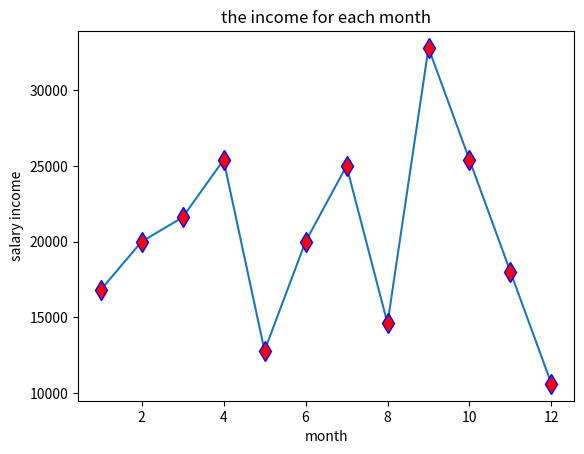

Reproduce this figure in Python.
import matplotlib.pyplot as plt

x=[1,2,3,4,5,6,7,8,9,10,11,12]
y=[16800,20000,21600,25400,12800,20000,25000,14600,32800,25400,18000,10600]
plt.plot(x, y, marker='d',ms=10, mfc='r', mec='b')
plt.xlabel('month')
plt.ylabel('salary income')
plt.title('the income for each month')

plt.show()
